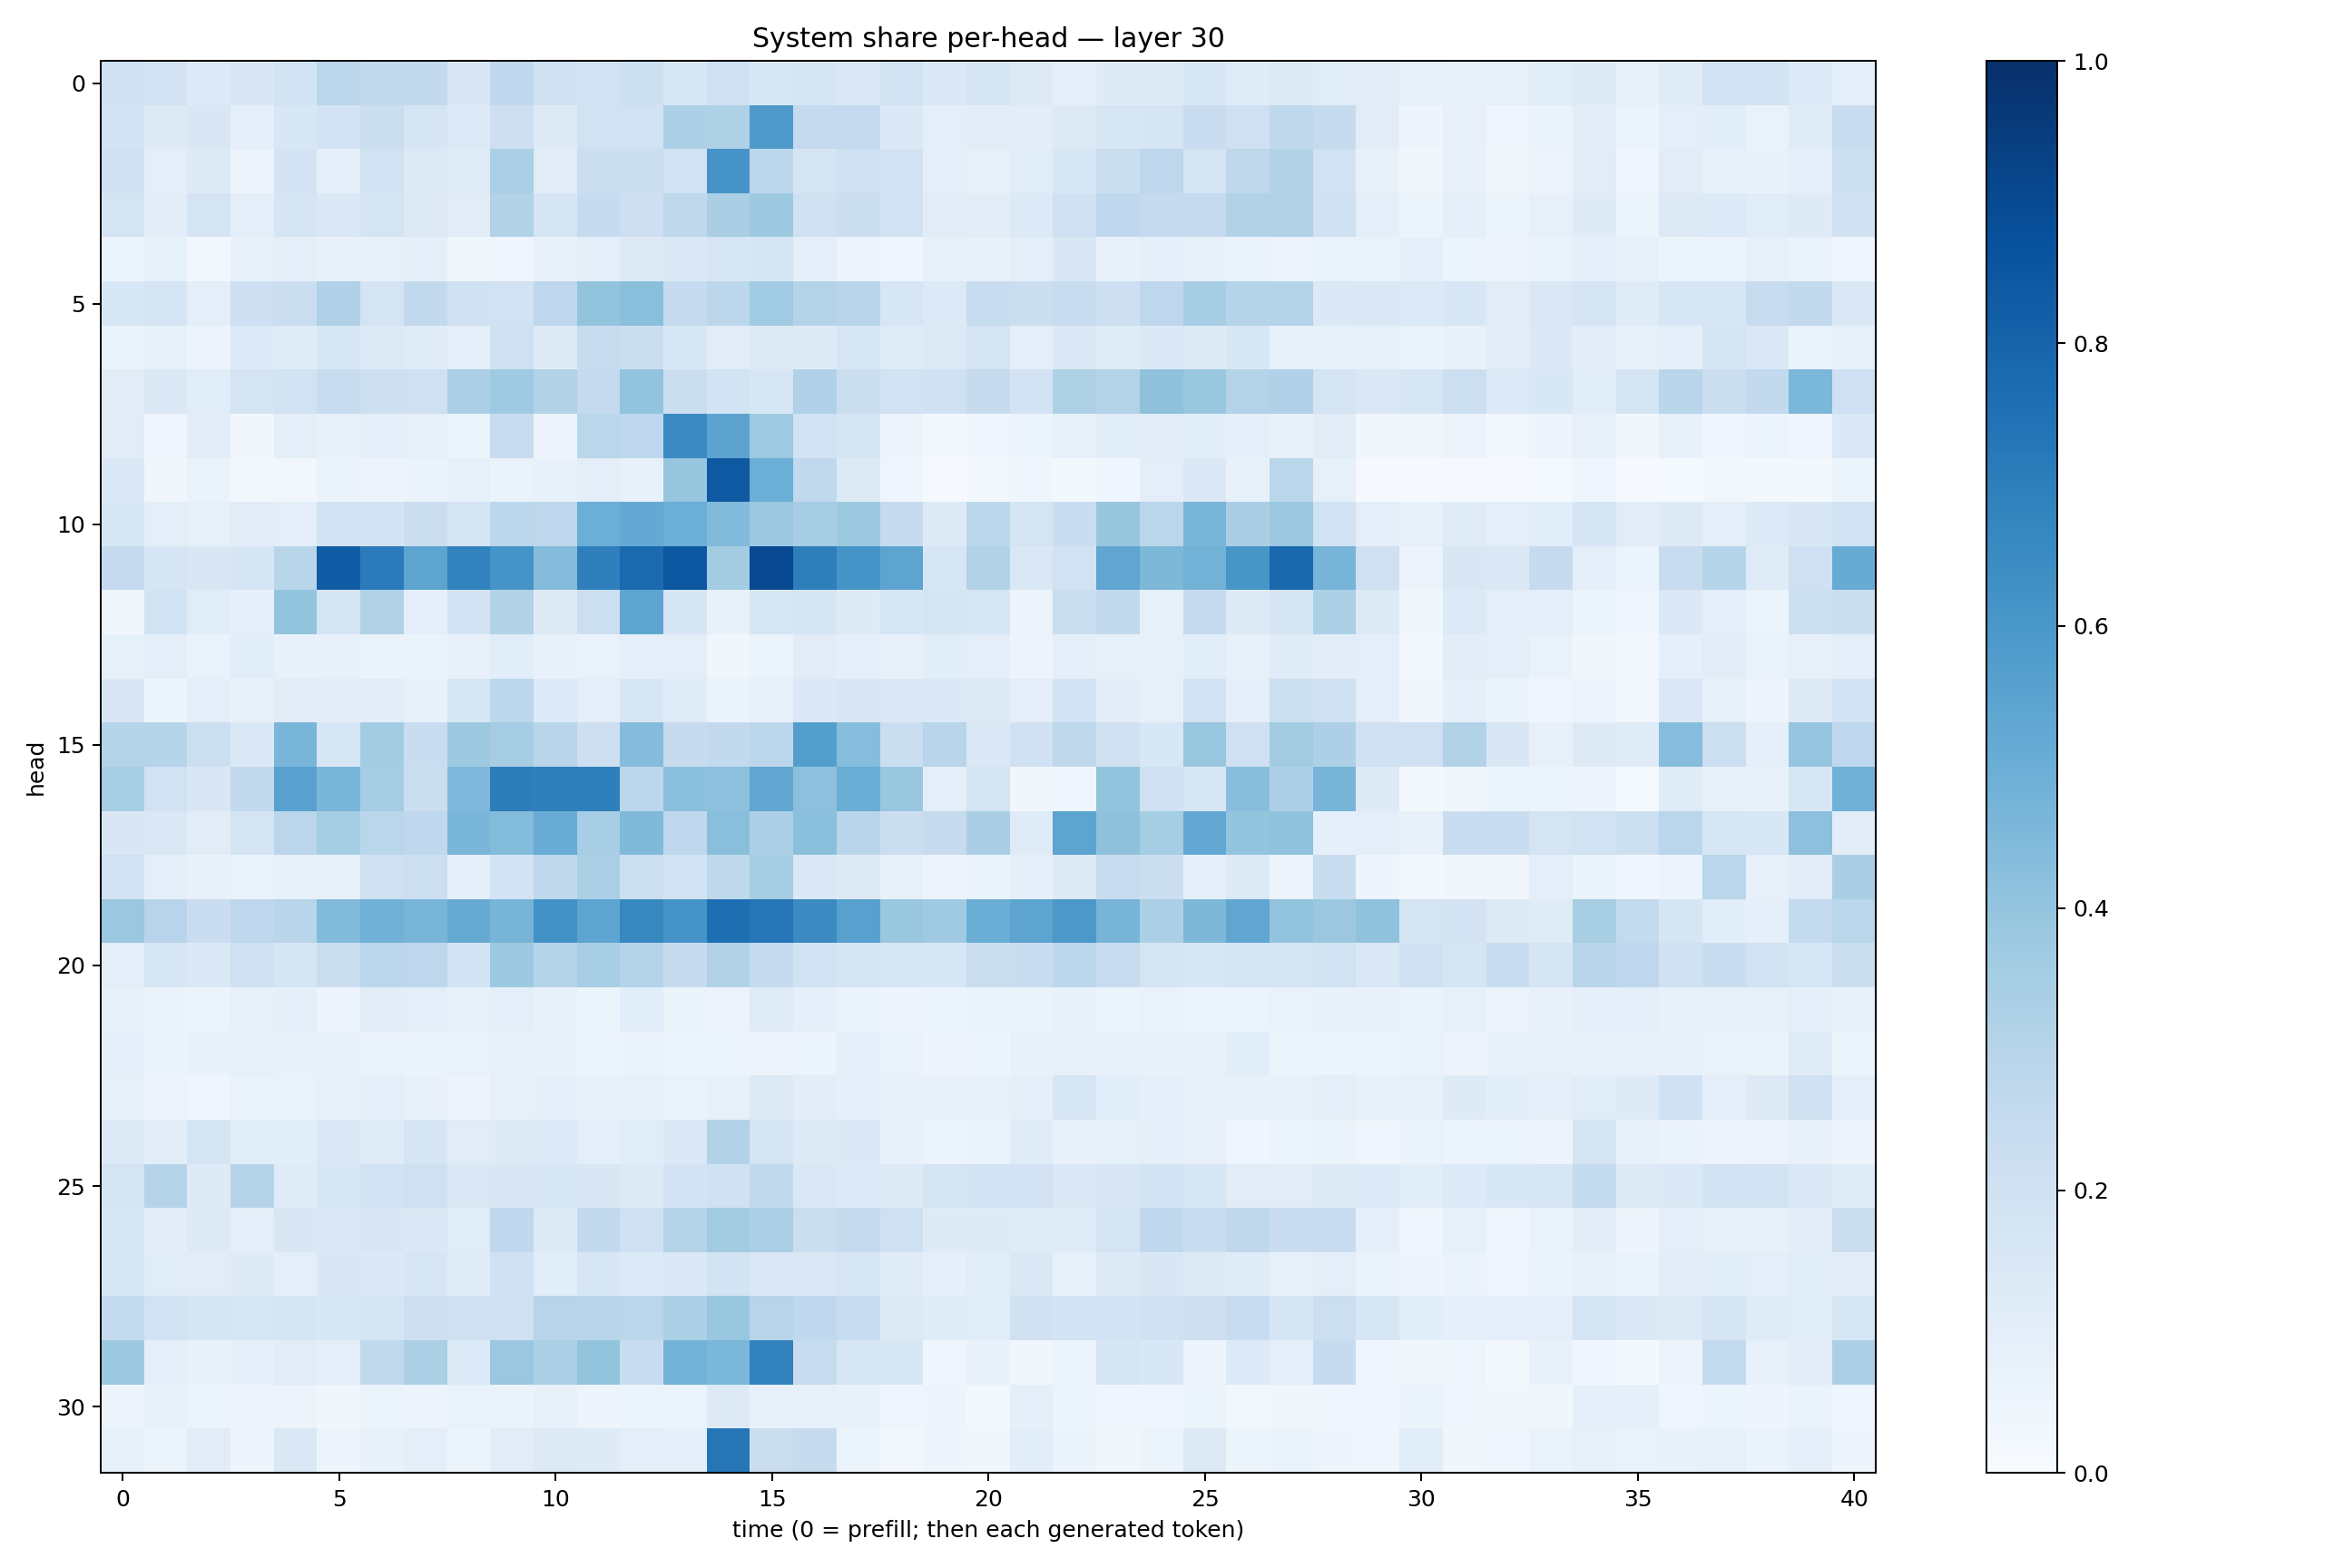

Data behind this chart, as committed beside it:
0.20373774, 0.18210812, 0.13575628, 0.150646, 0.18533449, 0.28374535, 0.25935626, 0.25813228, 0.15046786, 0.26869178, 0.19803415, 0.18903407, 0.21839043, 0.15785004, 0.21011238, 0.15670562, 0.17068891, 0.14146584, 0.18383217, 0.13940175, 0.17520052, 0.1286703, 0.101091005, 0.12164655
0.1814, 0.1257, 0.1515, 0.08616, 0.1539, 0.1821, 0.222, 0.1687, 0.1346, 0.2111, 0.1273, 0.1897, 0.1943, 0.3275, 0.3208, 0.5871, 0.2519, 0.2508, 0.1391, 0.1006, 0.1108, 0.1043, 0.1256, 0.1578
0.201, 0.09571, 0.1214, 0.0556, 0.1832, 0.08796, 0.1921, 0.1271, 0.1186, 0.3339, 0.1115, 0.2229, 0.2191, 0.1894, 0.6109, 0.2776, 0.1736, 0.2085, 0.1885, 0.09737, 0.07815, 0.1159, 0.1576, 0.2197
0.1769, 0.1037, 0.176, 0.09553, 0.1702, 0.1386, 0.1793, 0.128, 0.1102, 0.3119, 0.168, 0.2487, 0.2117, 0.2712, 0.3372, 0.3759, 0.1971, 0.225, 0.1936, 0.1126, 0.1103, 0.1352, 0.2006, 0.2666
0.05092, 0.08453, 0.02565, 0.07875, 0.09743, 0.0715, 0.07878, 0.08817, 0.0373, 0.04018, 0.07057, 0.0986, 0.1252, 0.1458, 0.161, 0.1714, 0.09124, 0.04978, 0.04299, 0.08313, 0.07454, 0.09904, 0.1507, 0.07778
0.1549, 0.1704, 0.1006, 0.2116, 0.2205, 0.3166, 0.1763, 0.2607, 0.2018, 0.1911, 0.2762, 0.4011, 0.4245, 0.2499, 0.2803, 0.365, 0.3083, 0.295, 0.1566, 0.1334, 0.2364, 0.2196, 0.2349, 0.2118
0.0689, 0.08277, 0.056, 0.1349, 0.1196, 0.1557, 0.1266, 0.1207, 0.09457, 0.2037, 0.1228, 0.2381, 0.2254, 0.1524, 0.1131, 0.1324, 0.1244, 0.1573, 0.1182, 0.1282, 0.175, 0.0944, 0.1447, 0.1184
0.1108, 0.1469, 0.1149, 0.1773, 0.1897, 0.2402, 0.2121, 0.2081, 0.3347, 0.3683, 0.3126, 0.2517, 0.3985, 0.2262, 0.1853, 0.1602, 0.3176, 0.2207, 0.1905, 0.2007, 0.2442, 0.1822, 0.3222, 0.3078
0.112, 0.04419, 0.1045, 0.03361, 0.09532, 0.07202, 0.09167, 0.08497, 0.06014, 0.236, 0.05619, 0.2873, 0.2772, 0.6552, 0.545, 0.3717, 0.1899, 0.1695, 0.05742, 0.02616, 0.0414, 0.06015, 0.07869, 0.1073
0.1477, 0.03273, 0.06475, 0.02458, 0.02844, 0.06315, 0.05829, 0.06406, 0.08361, 0.0629, 0.07228, 0.09581, 0.07463, 0.3917, 0.8419, 0.4998, 0.2639, 0.1268, 0.03945, 0.01015, 0.02359, 0.03983, 0.0225, 0.04145
0.1617, 0.1011, 0.0821, 0.1113, 0.0983, 0.1924, 0.1817, 0.2211, 0.1653, 0.2777, 0.276, 0.4973, 0.5226, 0.4999, 0.4431, 0.3798, 0.3485, 0.3789, 0.2499, 0.1307, 0.2796, 0.1736, 0.2303, 0.3926
0.2504, 0.1672, 0.1506, 0.1673, 0.2913, 0.8276, 0.7072, 0.5418, 0.6797, 0.6159, 0.4358, 0.6949, 0.7763, 0.851, 0.3571, 0.901, 0.6975, 0.6145, 0.5397, 0.1622, 0.3144, 0.1449, 0.1877, 0.5314
0.0348, 0.1937, 0.1166, 0.08895, 0.3985, 0.1645, 0.3124, 0.08946, 0.1821, 0.3103, 0.1309, 0.2186, 0.5356, 0.1717, 0.07429, 0.1608, 0.1697, 0.1214, 0.1604, 0.1744, 0.1617, 0.05767, 0.2246, 0.2608
0.0831, 0.09931, 0.06961, 0.1079, 0.07756, 0.07526, 0.06543, 0.06422, 0.08044, 0.1093, 0.07333, 0.06661, 0.09239, 0.09608, 0.03892, 0.05916, 0.1124, 0.08863, 0.07981, 0.1074, 0.1005, 0.05531, 0.09167, 0.07822
0.1501, 0.05152, 0.09613, 0.07669, 0.1131, 0.1053, 0.1027, 0.07338, 0.1627, 0.2812, 0.1346, 0.09734, 0.1631, 0.1179, 0.0662, 0.08486, 0.1381, 0.1505, 0.1459, 0.1399, 0.1305, 0.09403, 0.1842, 0.1025
0.3015, 0.2999, 0.2154, 0.142, 0.4611, 0.1564, 0.3582, 0.2294, 0.3761, 0.3512, 0.2923, 0.2137, 0.436, 0.2456, 0.2601, 0.279, 0.5695, 0.4313, 0.2264, 0.2905, 0.1422, 0.1994, 0.2721, 0.1965
0.3469, 0.1885, 0.1494, 0.2602, 0.5582, 0.4624, 0.3496, 0.2244, 0.4495, 0.701, 0.6938, 0.6947, 0.2805, 0.4202, 0.4154, 0.5336, 0.4147, 0.5001, 0.3866, 0.09865, 0.179, 0.03205, 0.04492, 0.4015
0.1485, 0.147, 0.1129, 0.1765, 0.2826, 0.3549, 0.2867, 0.269, 0.4639, 0.4391, 0.5059, 0.3453, 0.4453, 0.2662, 0.4232, 0.3257, 0.4184, 0.2907, 0.2192, 0.2449, 0.3387, 0.12, 0.5393, 0.4106
0.1918, 0.09563, 0.07441, 0.06946, 0.08417, 0.07594, 0.2071, 0.2174, 0.09444, 0.1824, 0.272, 0.335, 0.2177, 0.1912, 0.2715, 0.3513, 0.141, 0.1312, 0.08375, 0.05554, 0.0693, 0.08906, 0.1275, 0.2367
0.3823, 0.2953, 0.2273, 0.274, 0.2894, 0.4416, 0.4873, 0.4663, 0.5151, 0.4704, 0.6227, 0.5407, 0.6622, 0.6105, 0.7588, 0.7289, 0.6499, 0.555, 0.383, 0.3705, 0.5001, 0.5406, 0.5947, 0.4715
0.1002, 0.154, 0.1386, 0.2047, 0.1666, 0.2189, 0.2792, 0.2748, 0.1865, 0.3765, 0.3003, 0.3449, 0.3059, 0.2422, 0.315, 0.2535, 0.193, 0.172, 0.1622, 0.1543, 0.2208, 0.2317, 0.2784, 0.2411
0.08427, 0.06278, 0.06225, 0.07603, 0.08997, 0.05657, 0.1023, 0.09459, 0.08211, 0.09901, 0.07167, 0.06185, 0.1092, 0.06254, 0.05654, 0.1172, 0.09277, 0.06289, 0.04826, 0.06214, 0.06456, 0.06489, 0.07529, 0.06089
0.09074, 0.06616, 0.07557, 0.08321, 0.07602, 0.07472, 0.06497, 0.06368, 0.06657, 0.0778, 0.07696, 0.06062, 0.06486, 0.05331, 0.05431, 0.05641, 0.05885, 0.09261, 0.06885, 0.04884, 0.05386, 0.07413, 0.07043, 0.07961
0.07893, 0.05478, 0.04391, 0.06804, 0.06755, 0.07978, 0.09514, 0.07164, 0.058, 0.08286, 0.08736, 0.07735, 0.08309, 0.07, 0.08548, 0.1292, 0.1037, 0.09301, 0.07577, 0.07564, 0.07353, 0.08895, 0.1609, 0.1058
0.131, 0.1036, 0.1694, 0.107, 0.1055, 0.1443, 0.1205, 0.1707, 0.11, 0.1213, 0.1362, 0.0946, 0.1146, 0.1427, 0.3124, 0.1734, 0.1278, 0.1373, 0.07612, 0.05443, 0.06991, 0.1184, 0.07652, 0.08387
0.1733, 0.2969, 0.1235, 0.2969, 0.1193, 0.1531, 0.1902, 0.2105, 0.1446, 0.1486, 0.1593, 0.1512, 0.1257, 0.1832, 0.198, 0.2623, 0.1474, 0.136, 0.1243, 0.1738, 0.1829, 0.1821, 0.1484, 0.1514
0.1553, 0.1035, 0.1286, 0.09387, 0.1497, 0.1455, 0.1523, 0.1463, 0.1147, 0.2677, 0.1312, 0.2616, 0.2087, 0.3024, 0.3605, 0.3339, 0.2245, 0.2427, 0.2037, 0.1249, 0.1238, 0.1199, 0.1198, 0.1748
0.1555, 0.117, 0.1117, 0.1211, 0.09939, 0.151, 0.1388, 0.1624, 0.1177, 0.2019, 0.1068, 0.1573, 0.1337, 0.1389, 0.1873, 0.1467, 0.1451, 0.1627, 0.1184, 0.09303, 0.1149, 0.141, 0.07974, 0.1279
0.254, 0.1915, 0.171, 0.1637, 0.1718, 0.1545, 0.1697, 0.2148, 0.1977, 0.2107, 0.2941, 0.2895, 0.2817, 0.3316, 0.3902, 0.296, 0.2661, 0.242, 0.1319, 0.1206, 0.1154, 0.1976, 0.1868, 0.1815
0.3779, 0.09895, 0.07524, 0.08866, 0.1124, 0.09533, 0.2618, 0.3346, 0.1358, 0.3799, 0.3288, 0.4022, 0.2347, 0.4803, 0.4609, 0.68, 0.24, 0.1589, 0.1595, 0.03909, 0.07147, 0.0321, 0.05249, 0.1694
0.05042, 0.0752, 0.05954, 0.05822, 0.05588, 0.03877, 0.05866, 0.05662, 0.06814, 0.06367, 0.08066, 0.04964, 0.05999, 0.05952, 0.1326, 0.07806, 0.07846, 0.07281, 0.04558, 0.0482, 0.0308, 0.08705, 0.0589, 0.04172
0.08303, 0.05164, 0.1113, 0.05036, 0.1482, 0.04694, 0.07338, 0.09968, 0.05228, 0.1132, 0.1304, 0.1242, 0.09874, 0.08819, 0.73, 0.2225, 0.2434, 0.05245, 0.02724, 0.04728, 0.03884, 0.1071, 0.06424, 0.03564
